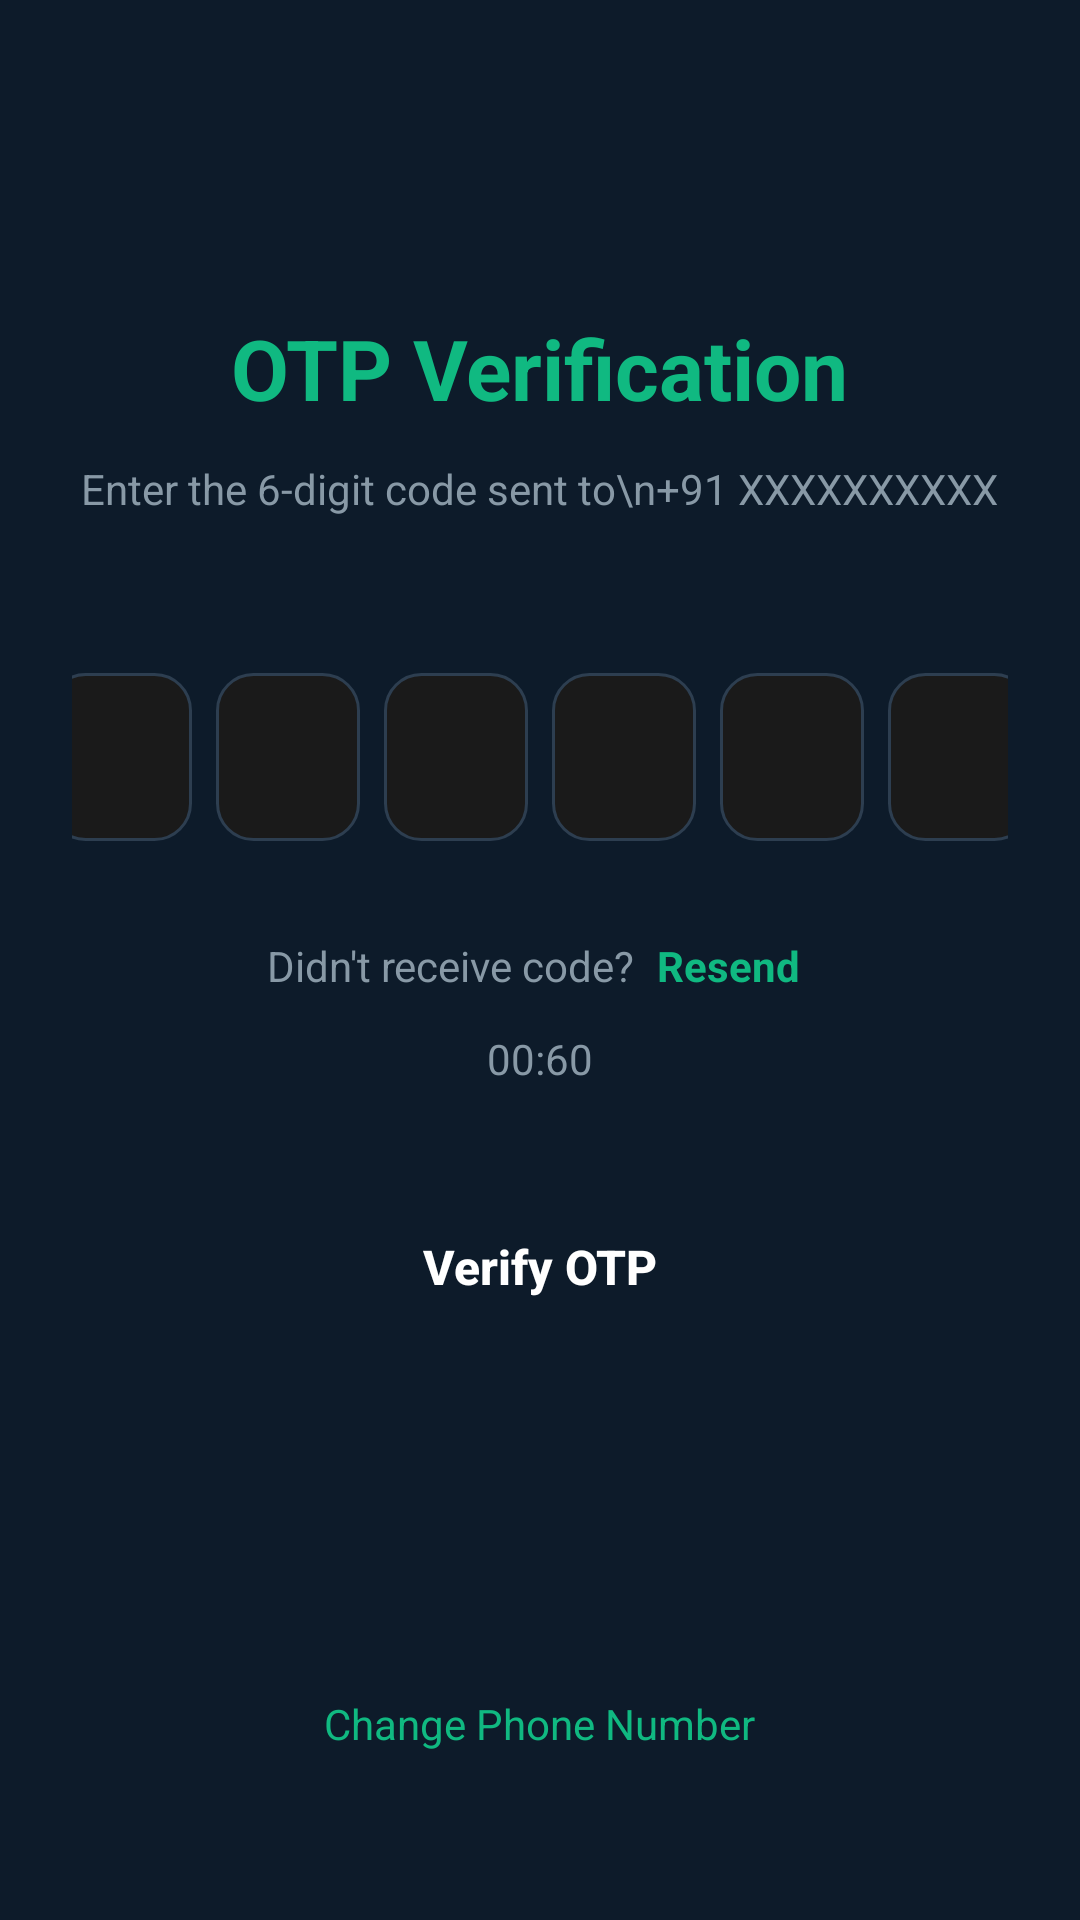

Reconstruct the res/layout file that produces this screen, plus the resources it refers to.
<!-- AndroidManifest.xml: application theme Theme.MyApplication -->
<!-- res/layout/activity_otp_verification.xml -->
<?xml version="1.0" encoding="utf-8"?>
<LinearLayout xmlns:android="http://schemas.android.com/apk/res/android"
    xmlns:app="http://schemas.android.com/apk/res-auto"
    android:layout_width="match_parent"
    android:layout_height="match_parent"
    android:background="@color/background_dark"
    android:orientation="vertical"
    android:padding="24dp">

    
    <ImageView
        android:id="@+id/iv_back"
        android:layout_width="40dp"
        android:layout_height="40dp"
        android:src="@drawable/ic_back"
        android:padding="8dp"
        android:background="?attr/selectableItemBackgroundBorderless"
        android:contentDescription="Back"
        app:tint="@color/white" />

    
    <LinearLayout
        android:layout_width="match_parent"
        android:layout_height="wrap_content"
        android:orientation="vertical"
        android:layout_marginTop="40dp"
        android:gravity="center_horizontal">

        <TextView
            android:id="@+id/tv_title"
            android:layout_width="wrap_content"
            android:layout_height="wrap_content"
            android:text="OTP Verification"
            android:textColor="@color/accent_green"
            android:textSize="28sp"
            android:textStyle="bold" />

        <TextView
            android:id="@+id/tv_subtitle"
            android:layout_width="wrap_content"
            android:layout_height="wrap_content"
            android:layout_marginTop="12dp"
            android:text="Enter the 6-digit code sent to\n+91 XXXXXXXXXX"
            android:textColor="@color/text_secondary"
            android:textSize="14sp"
            android:textAlignment="center"
            android:lineSpacingExtra="4dp" />
    </LinearLayout>

    
    <LinearLayout
        android:layout_width="match_parent"
        android:layout_height="wrap_content"
        android:layout_marginTop="48dp"
        android:gravity="center"
        android:orientation="horizontal">

        <EditText
            android:id="@+id/et_otp_1"
            style="@style/OtpBoxStyle"
            android:layout_width="48dp"
            android:layout_height="56dp"
            android:layout_margin="4dp" />

        <EditText
            android:id="@+id/et_otp_2"
            style="@style/OtpBoxStyle"
            android:layout_width="48dp"
            android:layout_height="56dp"
            android:layout_margin="4dp" />

        <EditText
            android:id="@+id/et_otp_3"
            style="@style/OtpBoxStyle"
            android:layout_width="48dp"
            android:layout_height="56dp"
            android:layout_margin="4dp" />

        <EditText
            android:id="@+id/et_otp_4"
            style="@style/OtpBoxStyle"
            android:layout_width="48dp"
            android:layout_height="56dp"
            android:layout_margin="4dp" />

        <EditText
            android:id="@+id/et_otp_5"
            style="@style/OtpBoxStyle"
            android:layout_width="48dp"
            android:layout_height="56dp"
            android:layout_margin="4dp" />

        <EditText
            android:id="@+id/et_otp_6"
            style="@style/OtpBoxStyle"
            android:layout_width="48dp"
            android:layout_height="56dp"
            android:layout_margin="4dp" />
    </LinearLayout>

    
    <LinearLayout
        android:layout_width="match_parent"
        android:layout_height="wrap_content"
        android:layout_marginTop="24dp"
        android:gravity="center"
        android:orientation="horizontal">

        <TextView
            android:layout_width="wrap_content"
            android:layout_height="wrap_content"
            android:text="Didn't receive code? "
            android:textColor="@color/text_secondary"
            android:textSize="14sp" />

        <TextView
            android:id="@+id/tv_resend"
            android:layout_width="wrap_content"
            android:layout_height="wrap_content"
            android:text="Resend"
            android:textColor="@color/accent_green"
            android:textSize="14sp"
            android:textStyle="bold"
            android:padding="4dp" />
    </LinearLayout>

    
    <TextView
        android:id="@+id/tv_timer"
        android:layout_width="wrap_content"
        android:layout_height="wrap_content"
        android:layout_gravity="center"
        android:layout_marginTop="8dp"
        android:text="00:60"
        android:textColor="@color/text_secondary"
        android:textSize="14sp" />

    
    <Button
        android:id="@+id/btn_verify"
        android:layout_width="match_parent"
        android:layout_height="56dp"
        android:layout_marginTop="32dp"
        android:background="@drawable/bg_button_green"
        android:text="Verify OTP"
        android:textColor="@color/white"
        android:textSize="16sp"
        android:textAllCaps="false"
        android:textStyle="bold" />

    
    <ProgressBar
        android:id="@+id/progressBar"
        android:layout_width="wrap_content"
        android:layout_height="wrap_content"
        android:layout_gravity="center"
        android:layout_marginTop="24dp"
        android:visibility="gone"
        android:indeterminateTint="@color/accent_green" />

    <View
        android:layout_width="match_parent"
        android:layout_height="0dp"
        android:layout_weight="1" />

    
    <TextView
        android:id="@+id/tv_change_number"
        android:layout_width="wrap_content"
        android:layout_height="wrap_content"
        android:layout_gravity="center"
        android:layout_marginBottom="24dp"
        android:text="Change Phone Number"
        android:textColor="@color/accent_green"
        android:textSize="14sp"
        android:padding="8dp" />

</LinearLayout>
<!-- resources referenced by this layout -->
<resources>
  <color name="accent_green">#10B981</color>
  <color name="background_dark">#0D1B2A</color>
  <color name="text_secondary">#8899A6</color>
  <color name="white">#FFFFFFFF</color>
  <style name="OtpBoxStyle">
          <item name="android:background">@drawable/bg_otp_box</item>
          <item name="android:gravity">center</item>
          <item name="android:inputType">number</item>
          <item name="android:maxLength">1</item>
          <item name="android:textColor">@color/text_primary</item>
          <item name="android:textSize">20sp</item>
          <item name="android:textStyle">bold</item>
      </style>
  <style name="Theme.MyApplication" parent="Base.Theme.MyApplication" />
  <!-- drawable bg_otp_box (drawable) -->
  <?xml version="1.0" encoding="utf-8"?>
  <selector xmlns:android="http://schemas.android.com/apk/res/android">
      <item android:state_focused="true">
          <shape android:shape="rectangle">
              <solid android:color="#1A1A1A" />
              <stroke android:width="2dp" android:color="#10B981" />
              <corners android:radius="12dp" />
          </shape>
      </item>
      <item>
          <shape android:shape="rectangle">
              <solid android:color="#1A1A1A" />
              <stroke android:width="1dp" android:color="#2D3E50" />
              <corners android:radius="12dp" />
          </shape>
      </item>
  </selector>
  <color name="text_primary">#FFFFFF</color>
  <style name="Base.Theme.MyApplication" parent="Theme.Material3.DayNight.NoActionBar">
          
          <item name="colorPrimary">#10B981</item>
          <item name="colorPrimaryContainer">#10B981</item>
          <item name="colorOnPrimary">#FFFFFF</item>
      </style>
</resources>
